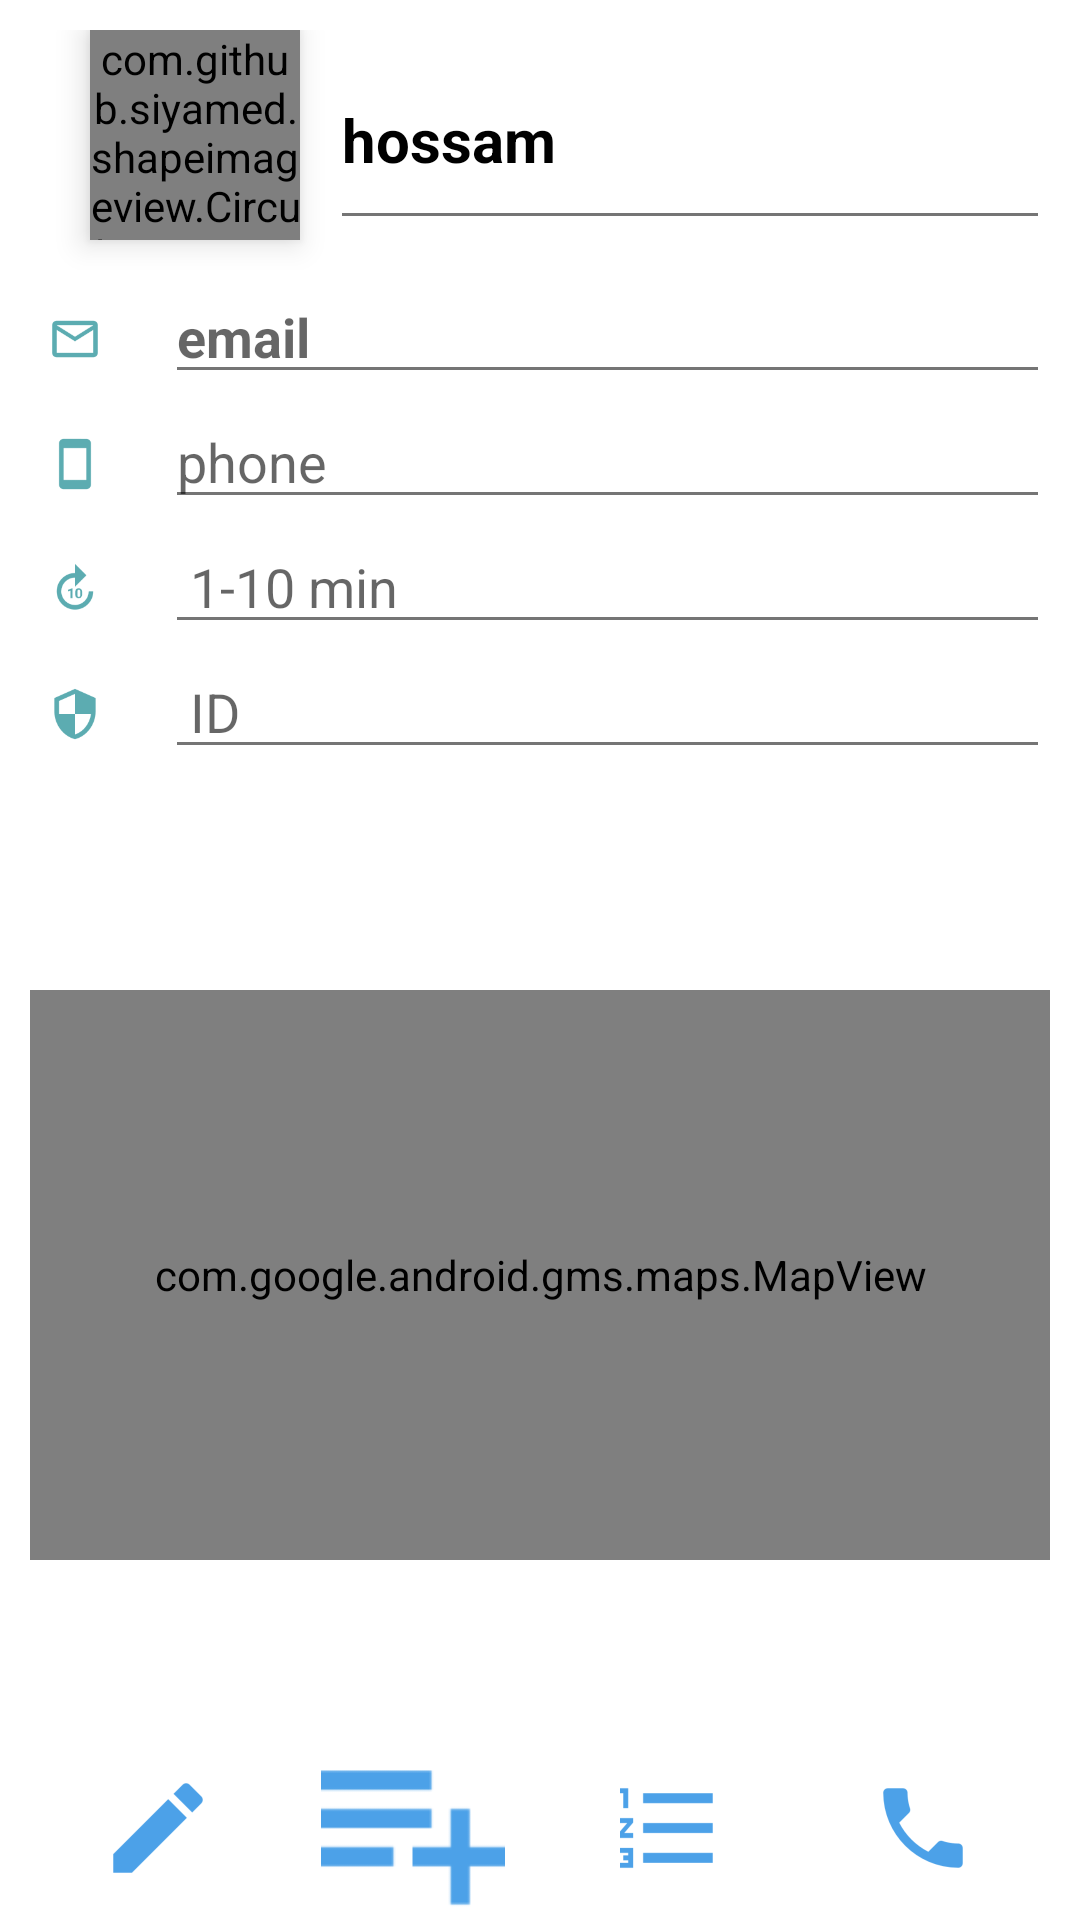

Layout XML and referenced resources for this Android screen:
<!-- AndroidManifest.xml: application theme AppTheme -->
<!-- res/layout/fragment_employee_profile.xml -->
<LinearLayout xmlns:android="http://schemas.android.com/apk/res/android"
    xmlns:app="http://schemas.android.com/apk/res-auto"
    android:background="#fff"
    android:weightSum="5"
    android:orientation="vertical"
    android:layout_width="match_parent"
    android:layout_height="match_parent">



    <ScrollView
        android:layout_width="match_parent"
        android:background="@drawable/border"
        android:layout_margin="10dp"
        android:layout_weight="2"
        android:layout_height="wrap_content">

        <LinearLayout
            android:layout_width="match_parent"
            android:layout_height="wrap_content"
            android:orientation="vertical">



            <LinearLayout
                android:layout_width="match_parent"
                android:layout_height="80dp"
                android:orientation="horizontal">

                <com.github.siyamed.shapeimageview.CircularImageView
                    android:layout_width="70dp"
                    android:layout_height="70dp"
                    android:layout_marginLeft="20dp"
                    android:id="@+id/Em_pro_profile_image"
                    android:src="@drawable/logo"
                    app:siBorderWidth="3dp"
                    app:siBorderColor="#98b9b9"
                    android:elevation="6dp"/>

                    <EditText
                        android:layout_width="match_parent"
                        android:layout_height="70dp"
                        android:textColor="#000"
                        android:text="hossam"
                        android:gravity="center_vertical"
                        android:enabled="false"
                        android:textSize="20sp"
                        android:layout_marginLeft="10dp"
                        android:id="@+id/EM_pro_Name"
                        android:textStyle="bold"/>
            </LinearLayout>




            <LinearLayout
                android:layout_width="match_parent"
                android:layout_height="wrap_content"
                android:layout_marginLeft="5dp"
                android:orientation="horizontal">
                <ImageView
                    android:layout_width="20dp"
                    android:layout_height="20dp"
                    android:layout_gravity="center"
                    android:src="@drawable/ph_email" />


                <EditText
                    android:layout_width="match_parent"
                    android:layout_height="wrap_content"
                    android:enabled="false"
                    android:ems="15"
                    android:layout_marginLeft="20dp"
                    android:layout_marginBottom="5dp"
                    android:hint="email"
                    android:layout_weight="2.75"
                    android:textStyle="bold"
                    android:textColor="#000"
                    android:id="@+id/Em_Pro_email" />
            </LinearLayout>

            <LinearLayout
                android:layout_width="match_parent"
                android:layout_height="wrap_content"
                android:layout_marginLeft="5dp"
                android:layout_marginTop="-5dp"
                android:orientation="horizontal">

                <ImageView
                    android:layout_width="20dp"
                    android:layout_height="20dp"
                    android:layout_gravity="center"
                    android:src="@drawable/ph_phone"
                    />


                <EditText
                    android:layout_width="match_parent"
                    android:layout_height="wrap_content"
                    android:enabled="false"
                    android:textColor="#000"
                    android:layout_marginLeft="20dp"
                    android:inputType="phone"
                    android:layout_marginBottom="5dp"
                    android:hint="phone"
                    android:id="@+id/Em_Pro_phone"/>


            </LinearLayout>


            <LinearLayout
                android:layout_width="match_parent"
                android:layout_height="wrap_content"
                android:layout_marginLeft="5dp"
                android:layout_marginTop="-5dp"
                android:orientation="horizontal">


                <ImageView
                    android:layout_width="20dp"
                    android:layout_height="20dp"
                    android:layout_gravity="center"
                    android:src="@drawable/ph_timetrack"
                    />

                <EditText
                    android:layout_width="match_parent"
                    android:layout_height="wrap_content"
                    android:enabled="false"
                    android:textColor="#000"
                    android:layout_marginLeft="20dp"
                    android:layout_marginBottom="5dp"
                    android:inputType="number"
                    android:hint=" 1-10 min"
                    android:id="@+id/time_track"/>


            </LinearLayout>
            <LinearLayout
                android:layout_width="match_parent"
                android:layout_height="wrap_content"
                android:layout_marginLeft="5dp"
                android:layout_marginTop="-5dp"
                android:orientation="horizontal">


                <ImageView
                    android:layout_width="20dp"
                    android:layout_height="20dp"
                    android:layout_gravity="center"
                    android:src="@drawable/imei"
                    />

                <EditText
                    android:layout_width="match_parent"
                    android:layout_height="wrap_content"
                    android:enabled="false"
                    android:textColor="#000"
                    android:layout_marginLeft="20dp"
                    android:layout_marginBottom="5dp"
                    android:hint=" ID"
                    android:id="@+id/id"/>


            </LinearLayout>

        </LinearLayout>

    </ScrollView>


        <LinearLayout
            android:layout_width="match_parent"
            android:background="@drawable/border"
            android:layout_marginLeft="10dp"
            android:layout_marginRight="10dp"
            android:layout_weight="2"
            android:layout_height="wrap_content">

            <com.google.android.gms.maps.MapView
                android:id="@+id/mapView_employee"
                android:layout_width="match_parent"
                android:layout_height="190dp"
                android:apiKey="AIzaSyCiAhY_2fey0r0mo1N6m8jcGrKkgWpPR6U" />
        </LinearLayout>


    <LinearLayout
        android:layout_width="match_parent"
        android:orientation="horizontal"
        android:weightSum="4"
        android:layout_weight="1"
        android:background="@drawable/border"
        android:layout_marginTop="0dp"
        android:layout_marginRight="10dp"
        android:layout_marginLeft="10dp"
        android:gravity="center"
        android:layout_height="wrap_content">
        <ImageView
            android:layout_width="wrap_content"
            android:layout_weight="1"
            android:layout_height="wrap_content"
            android:id="@+id/editProfile"
            android:src="@drawable/ph_edit"/>
        <ImageView
            android:layout_width="wrap_content"
            android:layout_weight="1"
            android:layout_height="match_parent"
            android:id="@+id/addtask"
            android:src="@drawable/ph_addtask"/>
        <ImageView
            android:layout_width="wrap_content"
            android:layout_weight="1"
            android:id="@+id/showtasks"
            android:layout_height="wrap_content"
            android:src="@drawable/ph_listoftask"/>
        <ImageView
            android:layout_width="wrap_content"
            android:layout_weight="1"
            android:id="@+id/callemployee"
            android:layout_height="wrap_content"
            android:src="@drawable/ph_call"/>
    </LinearLayout>
</LinearLayout>


    
<!-- resources referenced by this layout -->
<resources>
  <color name="colorPrimary">#33979d</color>
  <!-- drawable imei: png bitmap (drawable-hdpi, 831 bytes) -->
  <!-- drawable logo: png bitmap (drawable-xxhdpi, 56716 bytes) -->
  <!-- drawable ph_addtask: png bitmap (drawable-hdpi, 365 bytes) -->
  <!-- drawable ph_call: png bitmap (drawable-hdpi, 740 bytes) -->
  <!-- drawable ph_edit: png bitmap (drawable-hdpi, 529 bytes) -->
  <!-- drawable ph_email: png bitmap (drawable-hdpi, 674 bytes) -->
  <!-- drawable ph_listoftask: png bitmap (drawable-hdpi, 542 bytes) -->
  <!-- drawable ph_phone: png bitmap (drawable-hdpi, 358 bytes) -->
  <!-- drawable ph_timetrack: png bitmap (drawable-hdpi, 996 bytes) -->
  <style name="AppTheme" parent="Theme.AppCompat.Light.NoActionBar">
          
          <item name="colorPrimary">@color/colorPrimary</item>
          <item name="colorPrimaryDark">@color/colorPrimaryDark</item>
          <item name="colorAccent">@color/colorAccent</item>
          <item name="android:windowBackground">@color/Background</item>
          <item name="android:textColorPrimary">@color/PrimaryText</item>
          <item name="android:textColorSecondary">@color/SecondText</item>
          <item name="android:divider">@color/divider</item>
      </style>
  <color name="colorPrimaryDark">#266e73</color>
  <color name="colorAccent">#8de1cf</color>
  <color name="Background">#f3f8f2</color>
  <color name="PrimaryText">#222222</color>
  <color name="SecondText">#757575</color>
  <color name="divider">#BDBDBD</color>
</resources>
